Dataset: dataset (GitHub, farrelbima/guava_crystal). Classes: grade A, grade B, grade C.

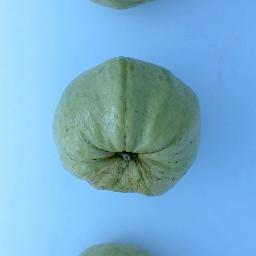
Label: grade A

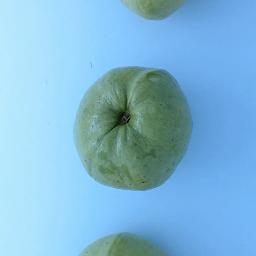
Label: grade B

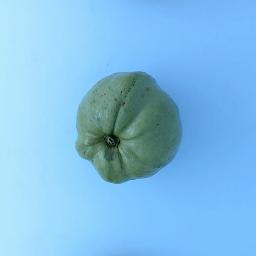
Label: grade C

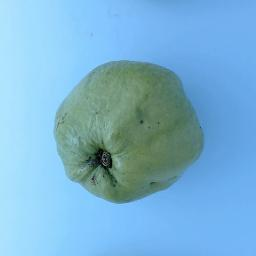
Label: grade A

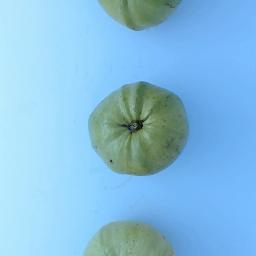
Label: grade C

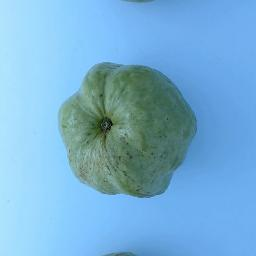
Label: grade A
